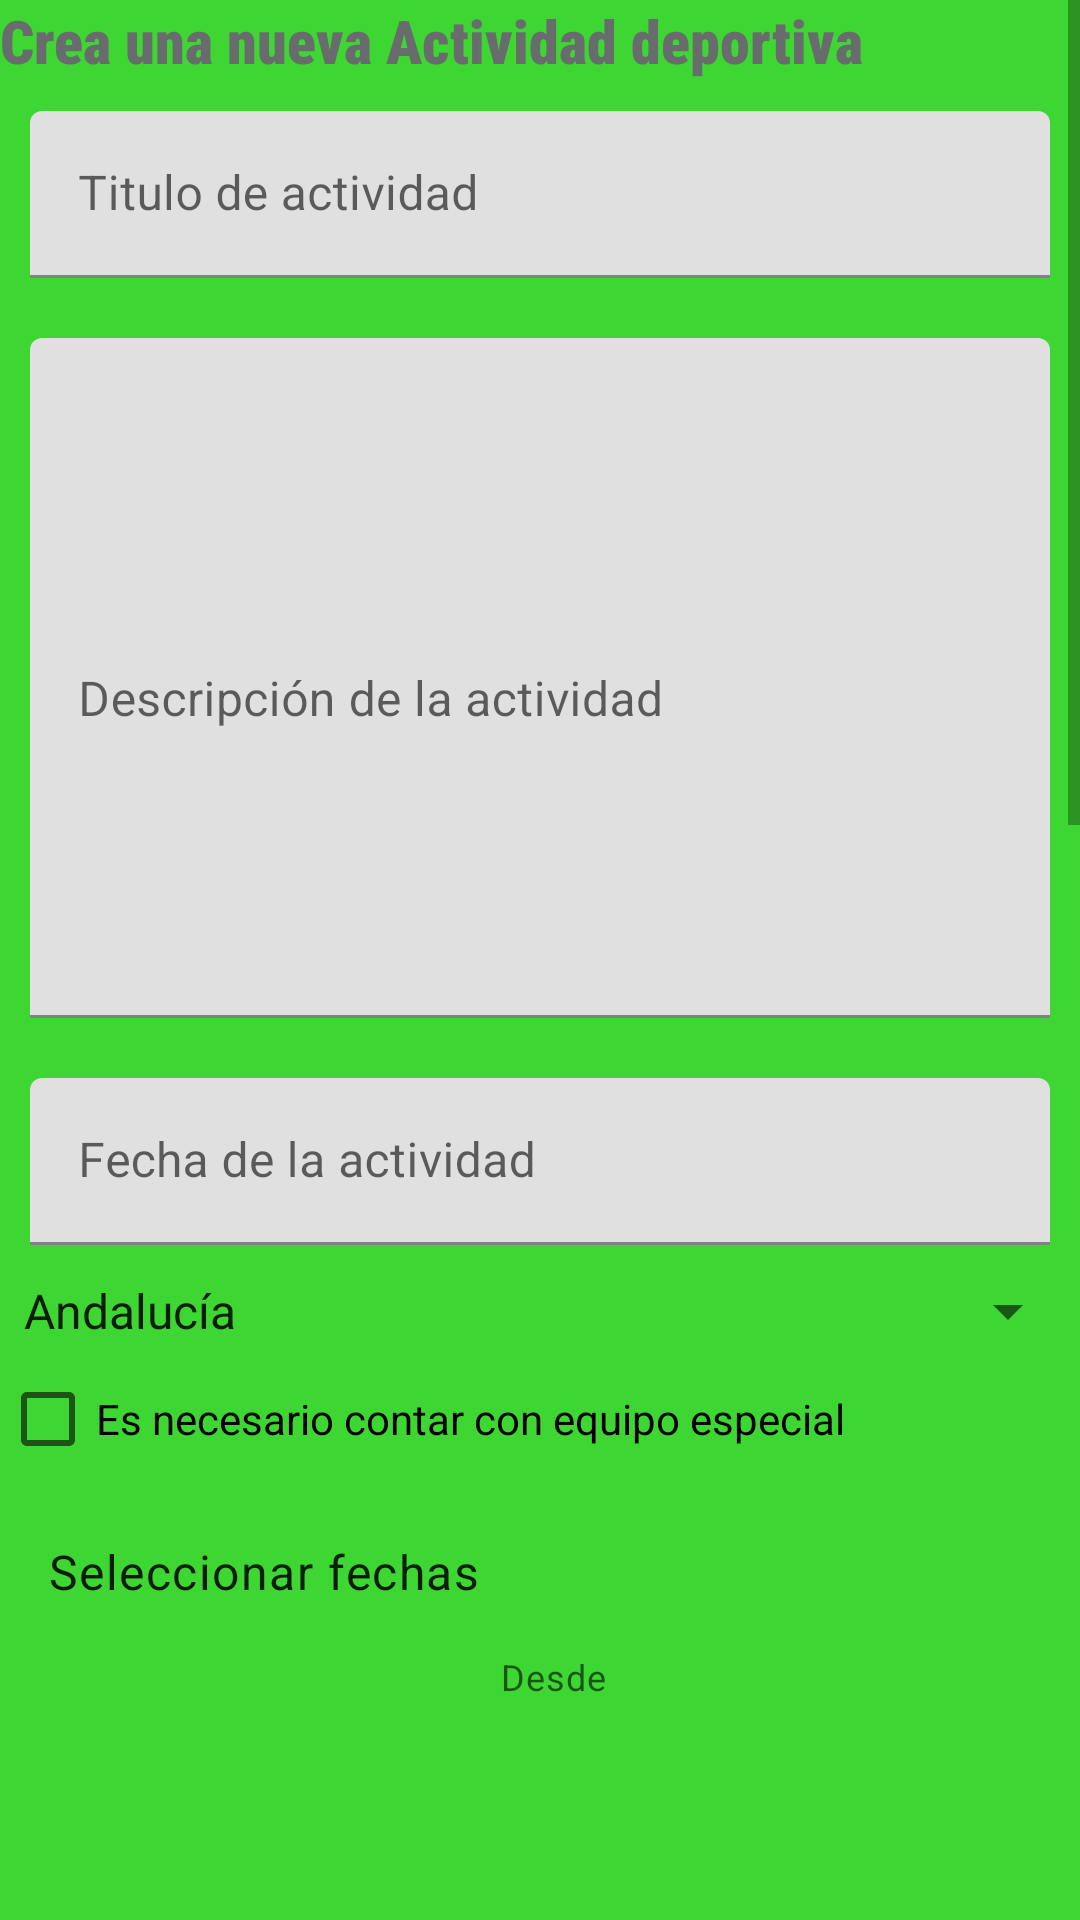

Write the Android layout XML for this screen, with the resource values it uses.
<!-- AndroidManifest.xml: application theme Theme.SportsMedia -->
<!-- res/layout/activity_create.xml -->
<?xml version="1.0" encoding="utf-8"?>
    <ScrollView
        xmlns:android="http://schemas.android.com/apk/res/android"
        xmlns:app="http://schemas.android.com/apk/res-auto"
        xmlns:tools="http://schemas.android.com/tools"
        android:id="@+id/ScrollView01"
        android:layout_width="wrap_content"
        android:layout_height="wrap_content"
        android:scrollbars="vertical">
        <LinearLayout
            android:layout_width="fill_parent"
            android:orientation="vertical"
            android:layout_height="fill_parent"
            android:theme="@style/Theme.SportsMedia"
            android:background="#3ed632">

            <TextView
                android:id="@+id/titulo_registro"
                android:layout_width="wrap_content"
                android:layout_height="wrap_content"
                android:text="@string/titulo_alta"
                style="@style/titulo"
                android:adjustViewBounds="true"
                android:textSize="20sp"
               >
            </TextView>
            <com.google.android.material.textfield.TextInputLayout
                android:layout_width="match_parent"
                android:layout_height="wrap_content"
                android:hint="Titulo de actividad"
                style="@style/edit_text"
                >
                <com.google.android.material.textfield.TextInputEditText
                    android:id="@+id/edt_titulo_actividad"
                    android:layout_width="match_parent"
                    android:layout_height="wrap_content"/>
            </com.google.android.material.textfield.TextInputLayout>
            <com.google.android.material.textfield.TextInputLayout
                android:layout_width="match_parent"
                android:layout_height="wrap_content"
                android:hint="Descripción de la actividad"
                style="@style/edit_text"
                >
                <com.google.android.material.textfield.TextInputEditText
                    android:id="@+id/edt_descripcion_actividad"
                    android:layout_width="match_parent"
                    android:layout_height="wrap_content"
                    android:minLines="10"
                    android:maxLines="50"/>
            </com.google.android.material.textfield.TextInputLayout>
            <com.google.android.material.textfield.TextInputLayout
                android:id="@+id/fecha_actividad"
                android:layout_width="match_parent"
                android:layout_height="wrap_content"
                android:hint="Fecha de la actividad"
                style="@style/edit_text"
                >
                <com.google.android.material.textfield.TextInputEditText
                    android:id="@+id/edt_fecha_actividad"
                    android:layout_width="match_parent"
                    android:layout_height="wrap_content"
                    android:inputType="date"
                    android:focusable="false"
                    android:clickable="true"
                    android:maxLines="1"
                    />
            </com.google.android.material.textfield.TextInputLayout>
            <Spinner
                android:id="@+id/SpinnerFeedbackType"
                android:layout_height="wrap_content"
                android:prompt="@string/lista_zonas"
                android:layout_width="fill_parent"
                android:entries="@array/lista_comunidades">
            </Spinner>


            <CheckBox
                android:id="@+id/chk_equipo"
                android:layout_height="wrap_content"
                android:text="@string/equipo"
                android:layout_width="fill_parent">
            </CheckBox>

            <androidx.constraintlayout.widget.ConstraintLayout
                android:layout_width="705dp"
                android:layout_height="924dp"
                android:padding="16dp"
                tools:context=".MainActivity">

                <TextView
                    android:id="@+id/time_selection_label"
                    android:layout_width="wrap_content"
                    android:layout_height="wrap_content"
                    android:text="Seleccionar fechas"
                    android:textAppearance="@style/TextAppearance.MaterialComponents.Body1"
                    app:layout_constraintHorizontal_bias="0.0"
                    app:layout_constraintLeft_toLeftOf="parent"
                    app:layout_constraintRight_toRightOf="parent"
                    app:layout_constraintTop_toTopOf="parent" />

                <TextView
                    android:id="@+id/to_label"
                    android:layout_width="wrap_content"
                    android:layout_height="wrap_content"
                    android:text="Hasta"
                    android:textAppearance="@style/TextAppearance.MaterialComponents.Caption"
                    app:layout_constraintEnd_toEndOf="parent"
                    app:layout_constraintStart_toStartOf="@+id/guideline"
                    app:layout_constraintTop_toTopOf="@+id/from_label" />

                <TextView
                    android:id="@+id/from_label"
                    android:layout_width="wrap_content"
                    android:layout_height="wrap_content"
                    android:layout_marginTop="16dp"
                    android:text="Desde"
                    android:textAppearance="@style/TextAppearance.MaterialComponents.Caption"
                    app:layout_constraintEnd_toStartOf="@+id/guideline"
                    app:layout_constraintStart_toStartOf="parent"
                    app:layout_constraintTop_toBottomOf="@+id/time_selection_label" />

                <TextView
                    android:id="@+id/from_time"
                    style="@style/edit_text"
                    android:layout_width="wrap_content"
                    android:layout_height="wrap_content"
                    android:textAppearance="@style/TextAppearance.MaterialComponents.Headline5"
                    app:layout_constraintEnd_toStartOf="@+id/guideline"
                    app:layout_constraintStart_toStartOf="parent"
                    app:layout_constraintTop_toBottomOf="@+id/from_label"
                    tools:text="10:00 p. m." />

                <TextView
                    android:id="@+id/to_time"
                    style="@style/edit_text"
                    android:layout_width="wrap_content"
                    android:layout_height="wrap_content"
                    android:textAppearance="@style/TextAppearance.MaterialComponents.Headline5"
                    app:layout_constraintEnd_toEndOf="parent"
                    app:layout_constraintStart_toStartOf="@+id/guideline"
                    app:layout_constraintTop_toBottomOf="@+id/to_label"
                    tools:text="12:00 p. m." />

                <TextView
                    android:id="@+id/duration"
                    android:layout_width="wrap_content"
                    android:layout_height="wrap_content"
                    android:layout_marginTop="24dp"
                    android:textAppearance="@style/TextAppearance.MaterialComponents.Body2"
                    app:layout_constraintEnd_toEndOf="parent"
                    app:layout_constraintHorizontal_bias="0.5"
                    app:layout_constraintStart_toStartOf="parent"
                    app:layout_constraintTop_toBottomOf="@+id/from_time"
                    tools:text="2 Horas" />

                <androidx.constraintlayout.widget.Guideline
                    android:id="@+id/guideline"
                    android:layout_width="wrap_content"
                    android:layout_height="wrap_content"
                    android:orientation="vertical"
                    app:layout_constraintGuide_percent="0.5" />

            </androidx.constraintlayout.widget.ConstraintLayout>

            <Button
                android:id="@+id/btn_crearActividad"
                android:layout_width="match_parent"
                android:layout_height="wrap_content"
                android:layout_marginBottom="20dp"
                android:background="@drawable/bg_button"
                android:hint="@string/btn_nueva_actividad"
                android:textColorHint="#FFFFFF"
                android:textSize="15sp"
                />

        </LinearLayout>
    </ScrollView>
<!-- resources referenced by this layout -->
<resources>
  <string-array name="lista_comunidades">
          <item>@string/comunidad1</item>
          <item>@string/comunidad2</item>
          <item>@string/comunidad3</item>
          <item>@string/comunidad4</item>
          <item>@string/comunidad5</item>
          <item>@string/comunidad6</item>
          <item>@string/comunidad7</item>
          <item>@string/comunidad8</item>
          <item>@string/comunidad9</item>
          <item>@string/comunidad10</item>
          <item>@string/comunidad11</item>
          <item>@string/comunidad12</item>
          <item>@string/comunidad13</item>
          <item>@string/comunidad14</item>
          <item>@string/comunidad15</item>
          <item>@string/comunidad16</item>
          <item>@string/comunidad17</item>
      </string-array>
  <string name="btn_nueva_actividad">Crear actividad</string>
  <string name="equipo">Es necesario contar con equipo especial</string>
  <string name="lista_zonas">Comunidad Autónoma</string>
  <string name="titulo_alta">Crea una nueva Actividad deportiva</string>
  <style name="Theme.SportsMedia" parent="Theme.MaterialComponents.DayNight.DarkActionBar">
          
          <item name="colorPrimary">@color/purple_500</item>
          <item name="colorPrimaryVariant">@color/purple_700</item>
          <item name="colorOnPrimary">@color/white</item>
          
          <item name="colorSecondary">@color/teal_200</item>
          <item name="colorSecondaryVariant">@color/teal_700</item>
          <item name="colorOnSecondary">@color/black</item>
          
          <item name="android:statusBarColor" tools:targetApi="l">?attr/colorPrimaryVariant</item>
          
      </style>
  <style name="edit_text">
          <item name="android:textColor">#696C6D</item>
          <item name="android:layout_margin">10dp</item>
  
      </style>
  <style name="titulo" parent="TextAppearance.AppCompat">
          <item name="android:textColor">#696C6D</item>
  
          <item name="android:textSize">24sp</item>
          <item name="android:textAlignment">center</item>
          <item name="android:textStyle">bold</item>
          <item name="android:fontFamily">sans-serif-condensed-medium</item>
          <item name="android:textFontWeight">900</item>
      </style>
  <string name="comunidad1">Andalucía</string>
  <string name="comunidad2">Asturias</string>
  <string name="comunidad3">Aragon</string>
  <string name="comunidad4">Islas Baleares</string>
  <string name="comunidad5">Islas Canarias</string>
  <string name="comunidad6">Canarias</string>
  <string name="comunidad7">Cantabria</string>
  <string name="comunidad8">Castilla La Mancha</string>
  <string name="comunidad9">Castilla y Leon</string>
  <string name="comunidad10">Cataluña</string>
  <string name="comunidad11">Extremadura</string>
  <string name="comunidad12">La Rioja</string>
  <string name="comunidad13">Madrid</string>
  <string name="comunidad14">Murcia</string>
  <string name="comunidad15">Navarra</string>
  <string name="comunidad16">Galicia</string>
  <string name="comunidad17">Pais Vasco</string>
  <color name="purple_500">#296D98</color>
  <color name="purple_700">#296D98</color>
  <color name="white">#FFFFFFFF</color>
  <color name="teal_200">#FF03DAC5</color>
  <color name="teal_700">#FF018786</color>
  <color name="black">#FF000000</color>
</resources>
